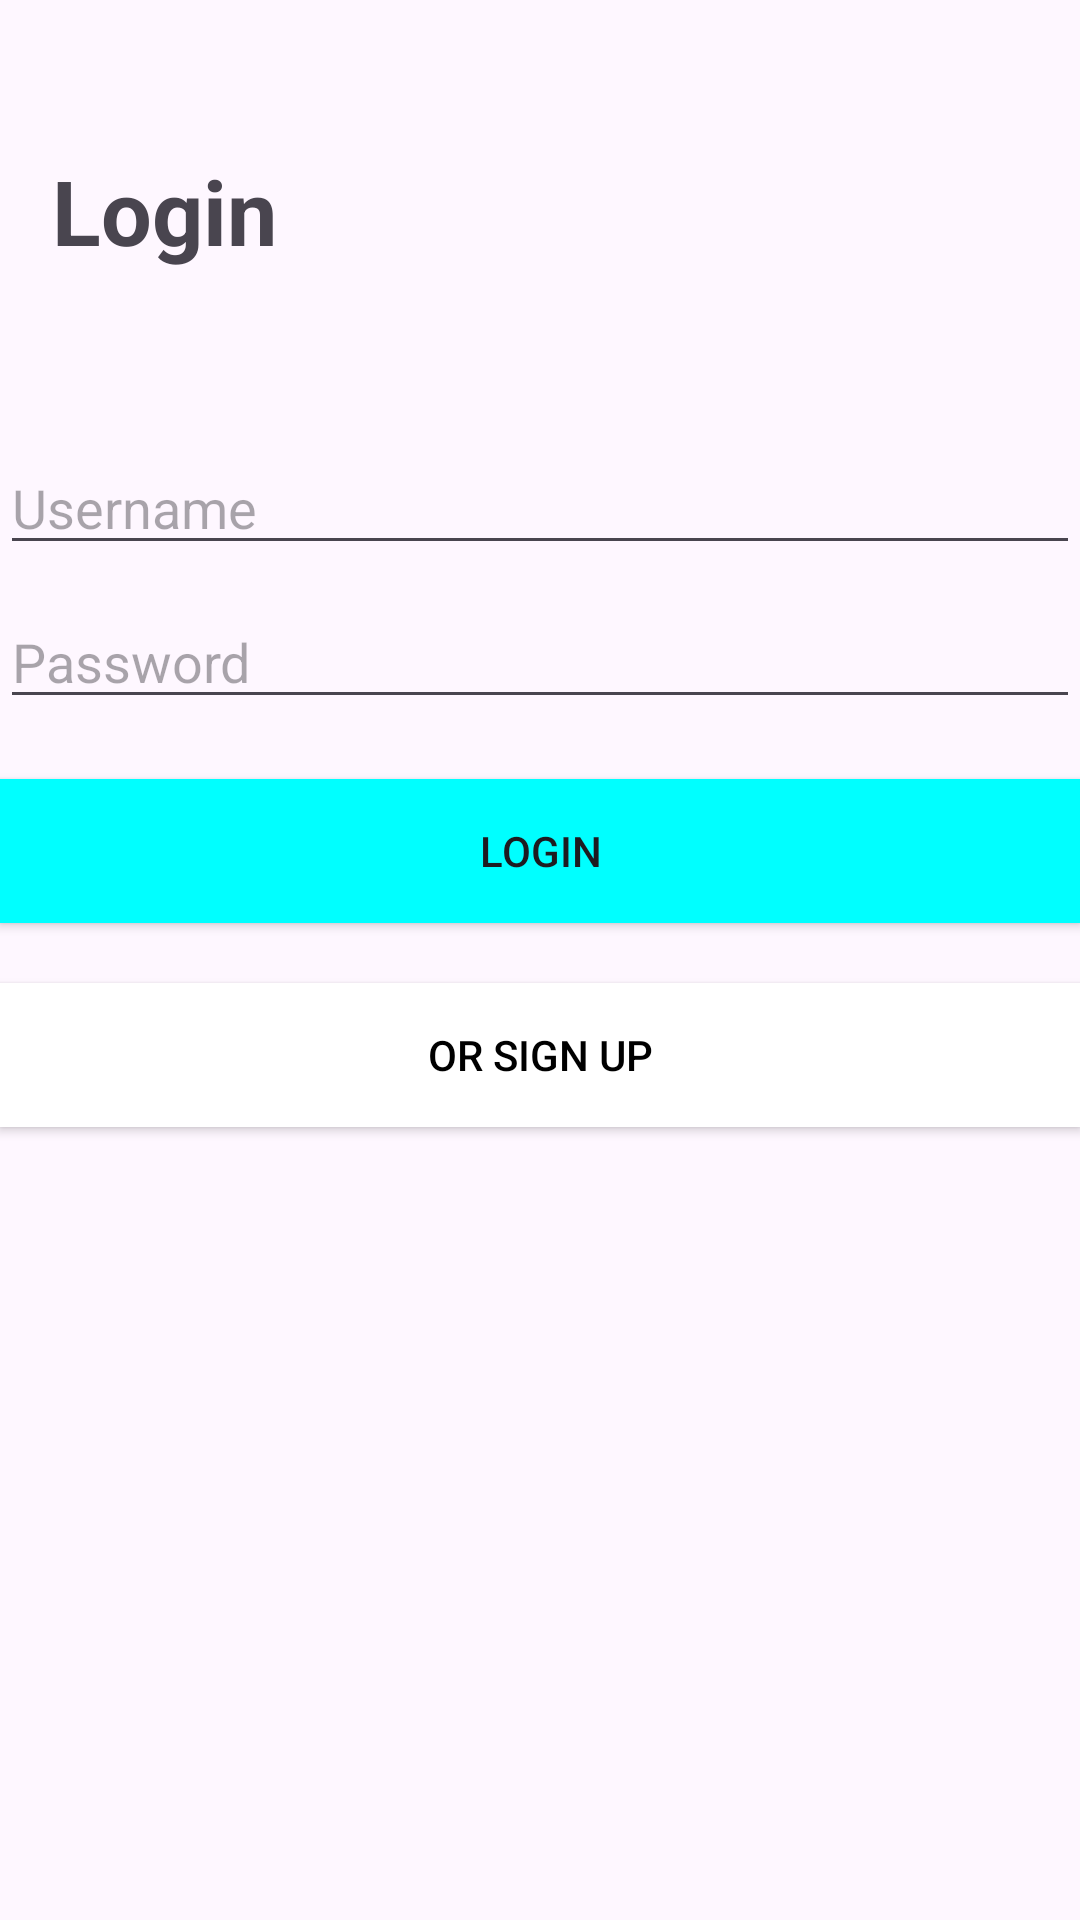

The Android layout XML behind this screen, and the referenced resources:
<!-- AndroidManifest.xml: application theme Theme.Logact -->
<!-- res/layout/activity_main.xml -->
<?xml version="1.0" encoding="utf-8"?>
<RelativeLayout xmlns:android="http://schemas.android.com/apk/res/android"
    xmlns:tools="http://schemas.android.com/tools"
    android:layout_width="match_parent"
    android:layout_height="match_parent"
    tools:context=".MainActivity">

    <TextView
        android:id="@+id/textViewLogin"
        android:layout_width="325dp"
        android:layout_height="77dp"
        android:layout_centerHorizontal="true"
        android:layout_marginTop="50dp"
        android:text="Login"
        android:textSize="30sp"
        android:textStyle="bold" />

    <EditText
        android:id="@+id/editTextEmail"
        android:layout_width="match_parent"
        android:layout_height="wrap_content"
        android:hint="Username"
        android:inputType="textEmailAddress"
        android:layout_below="@id/textViewLogin"
        android:layout_marginTop="20dp"/>

    <EditText
        android:id="@+id/editTextPassword"
        android:layout_width="match_parent"
        android:layout_height="wrap_content"
        android:hint="Password"
        android:inputType="textPassword"
        android:layout_below="@id/editTextEmail"
        android:layout_marginTop="10dp"/>

    <Button
        android:id="@+id/buttonLogin"
        android:layout_width="match_parent"
        android:layout_height="wrap_content"
        android:text="Login"
        android:layout_below="@id/editTextPassword"
        android:layout_marginTop="20dp"
        android:background="#00FFFF"/>

    <Button
        android:id="@+id/buttonDirectToProfile"
        android:layout_width="match_parent"
        android:layout_height="wrap_content"
        android:text="or Sign up"
        android:layout_below="@id/buttonLogin"
        android:layout_marginTop="20dp"
        android:background="@color/white"
        android:textColor="@android:color/black"/>

</RelativeLayout>
<!-- resources referenced by this layout -->
<resources>
  <style name="Theme.Logact" parent="Base.Theme.Logact" />
  <style name="Base.Theme.Logact" parent="Theme.Material3.DayNight.NoActionBar">
          
          
      </style>
  <!-- not gathered from this repository: default colours our renderer supplied (Android Studio template values) -->
  <color name="white">#FFFFFFFF</color>
</resources>
